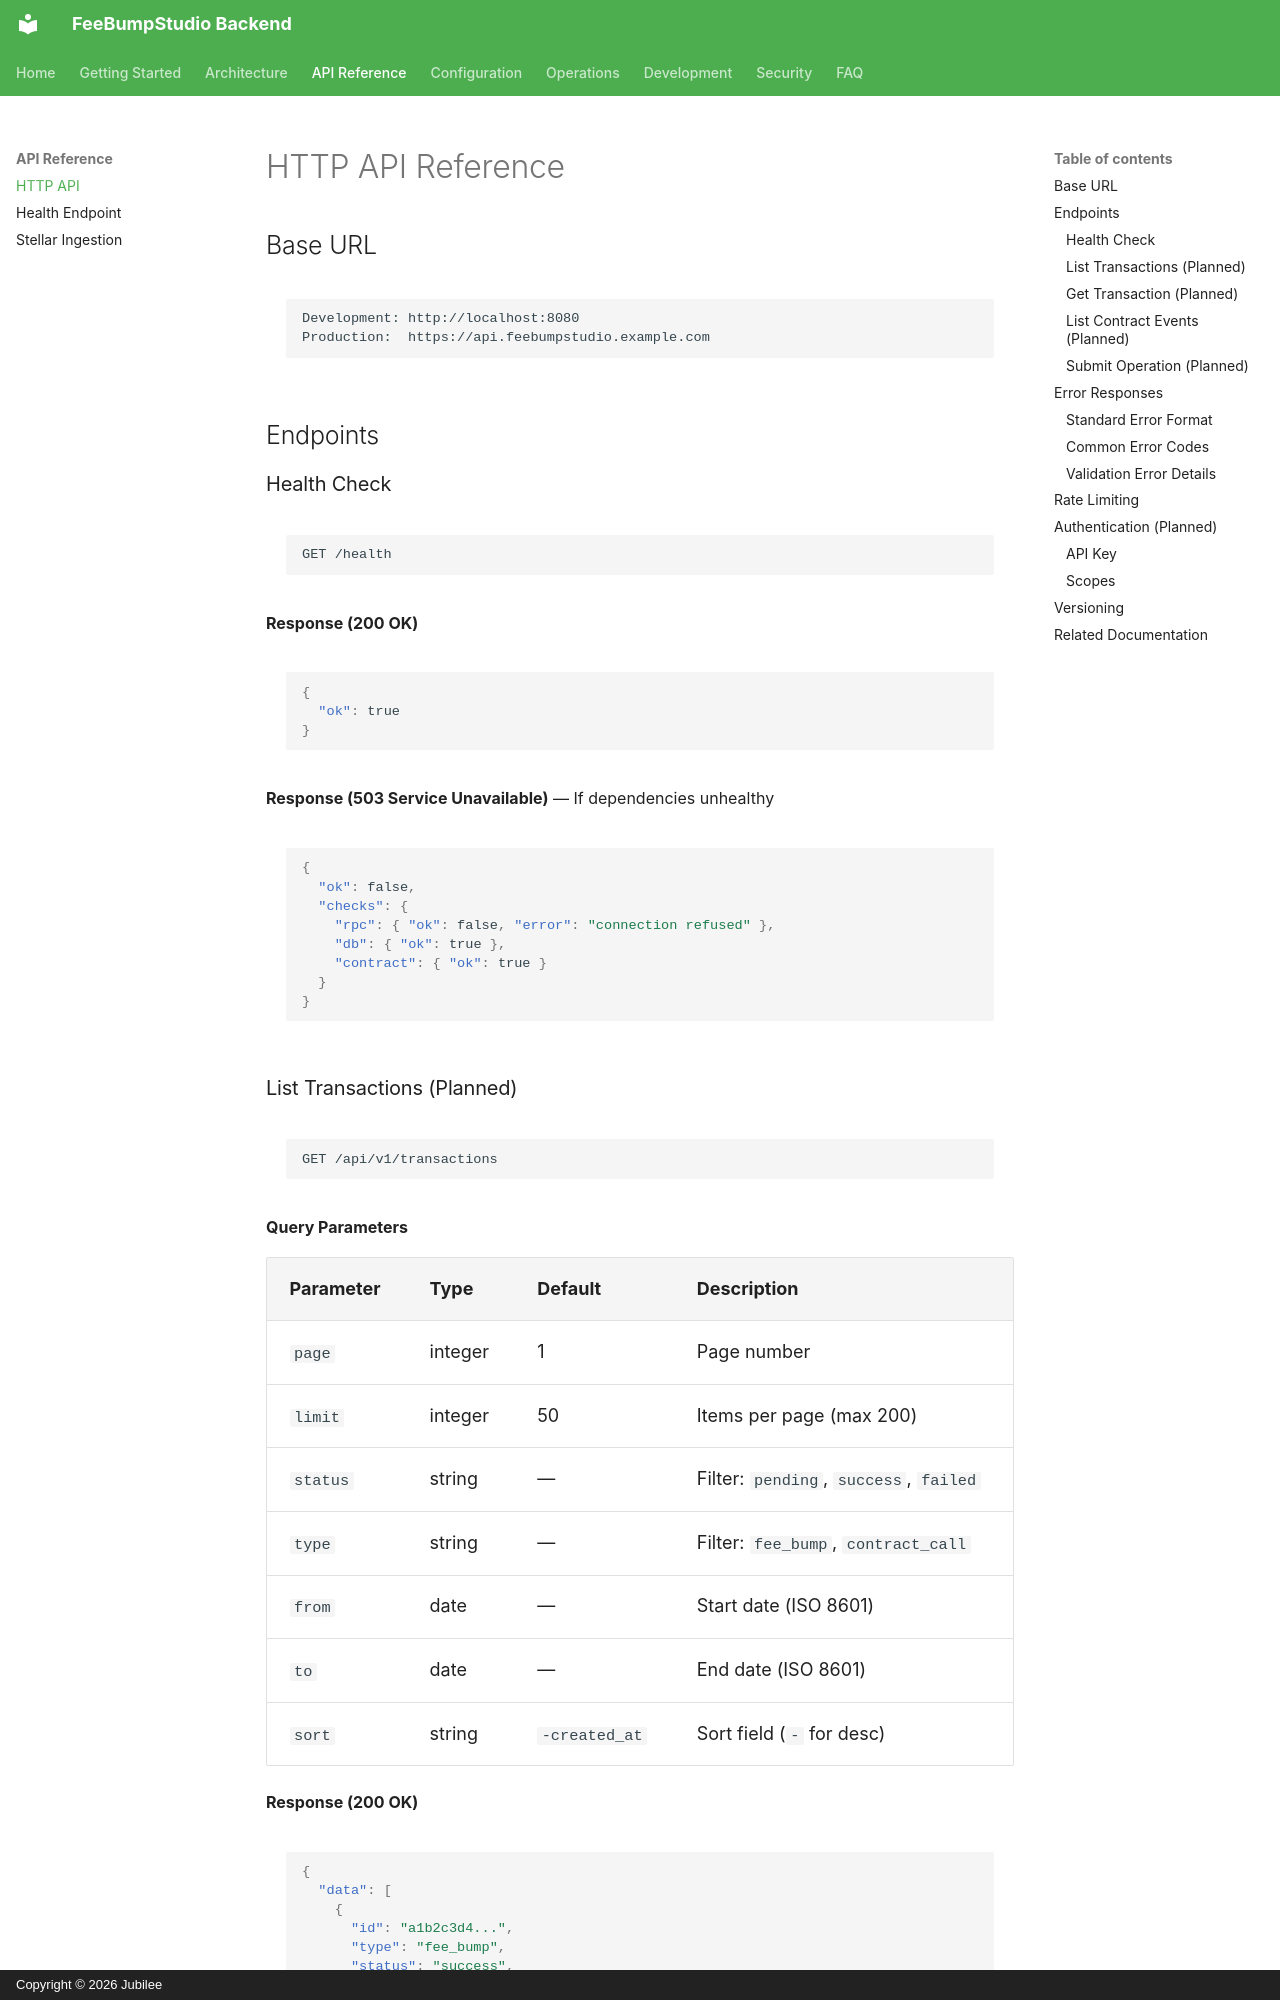

repository: FeeBumpStudio/fee-bump-studio-backend · page: api-reference/http-api/index.html · generator: mkdocs · copyright: Copyright © 2026 Jubilee

# HTTP API Reference

## Base URL

```
Development: http://localhost:8080
Production:  https://api.feebumpstudio.example.com
```

## Endpoints

### Health Check

```
GET /health
```

**Response (200 OK)**

```json
{
  "ok": true
}
```

**Response (503 Service Unavailable)** — If dependencies unhealthy

```json
{
  "ok": false,
  "checks": {
    "rpc": { "ok": false, "error": "connection refused" },
    "db": { "ok": true },
    "contract": { "ok": true }
  }
}
```
